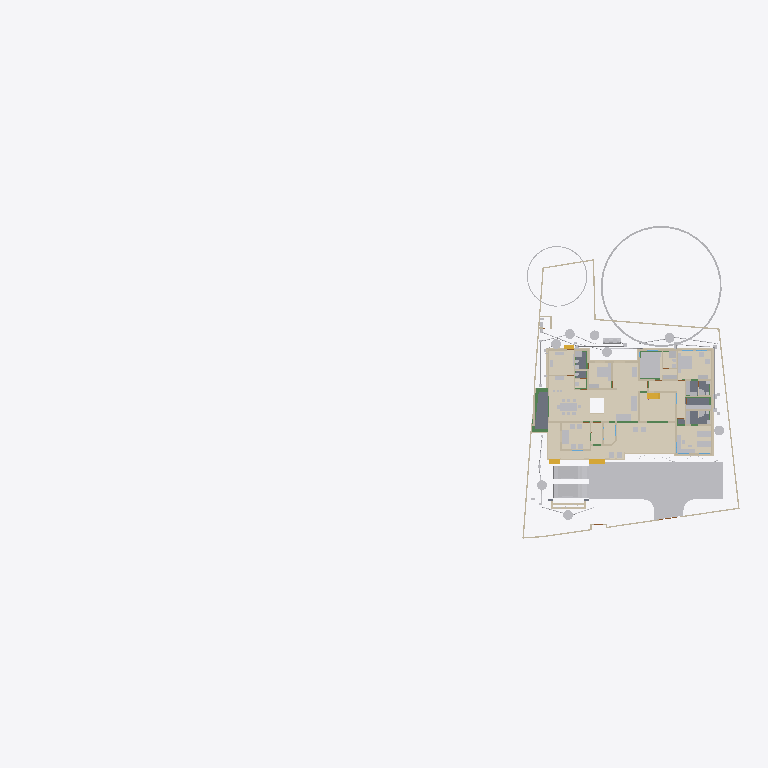
Plan cut of the same IFC building model at storey 'Plumbing' (level 0.00 m, cut at 1.40 m), seen from above with north up, elements coloured by IFC class (only those large enough to see are counted): 44 other elements (light grey), 41 walls (beige), 15 coverings (cream), 6 beams (green), 5 slabs (grey), 4 stair flights (yellow). Cut surfaces are drawn darker.
Extent 101.4 m × 45.0 m × 19.6 m (x, y, z). Storeys (10): Footing at -0.87 m; 00 at 0.00 m; Verandah at 0.00 m; Plumbing at 0.00 m; GF at 0.45 m; GFLintel at 2.55 m; FF at 3.45 m; GF-E at 3.45 m; schedule at 5.00 m; FFtop at 5.70 m. Elements (1039): 275 IfcBeam, 275 IfcWall, 79 IfcPipeSegment, 67 IfcFurniture, 47 IfcCovering, 47 IfcDoor, 44 IfcColumn, 31 IfcWindow, 29 IfcGeographicElement, 20 IfcDistributionChamberElement, 20 IfcSlab, 18 IfcSanitaryTerminal.

HEADER;
FILE_DESCRIPTION(('ViewDefinition[DesignTransferView]'),'2;1');
FILE_NAME('Sreekesh.ifc','2025-07-23T11:55:28+05:30',(),(),'IfcOpenShell 0.8.3-post1','Bonsai 0.8.3-post1','Nobody');
FILE_SCHEMA(('IFC4X3'));
ENDSEC;
DATA;
#1=IFCPROJECT('0aPvmvJuf5owphcfiKWAsN',$,'My Project',$,$,$,$,(#14,#26),#9);
#30=IFCSITE('3jTVXq97zE2OZTfzZH9iYT',$,'My Site',$,$,#53,$,$,$,$,$,$,$,$);
#211744=IFCSITE('2pH2ecD1v9bgK8psTEcl$_',$,'Site',$,$,#211760,#211754,$,$,$,$,$,$,$);
#36=IFCBUILDING('3Bt1MypEf4fuqFfshm9kTs',$,'My Building',$,$,#59,$,$,$,$,$,$);
#333137=IFCBUILDING('2u05Cn$TD6OPdaLJzvNsxO',$,'GFWall',$,$,#333157,$,$,$,$,$,$);
#339211=IFCBUILDING('002Xt49mzDahM74jmffgUi',$,'GF-P',$,$,#339231,$,$,$,$,$,$);
#42=IFCBUILDINGSTOREY('3Yt8GBe1vE1Byt_$JKaQnQ',$,'GF',$,$,#7313,$,$,$,$);
#8023=IFCBUILDINGSTOREY('3LNq90aff4Xhn4xfthWyFx',$,'00',$,$,#8039,$,$,$,$);
#71986=IFCBUILDINGSTOREY('1ZF$IMkzjA5efl8XVVA8ry',$,'FFtop',$,$,#72046,$,$,$,$);
#72129=IFCBUILDINGSTOREY('1Nt2vvvNTB5u0X$NIke4ti',$,'GFLintel',$,$,#280967,$,$,$,$);
#83382=IFCBUILDINGSTOREY('2do7yjy$r1eOSN7_GxsK9f',$,'FF',$,$,#83409,$,$,$,$);
#301077=IFCBUILDINGSTOREY('1n3LFyF6X708Cvo1r86gbR',$,'Footing',$,$,#301097,$,$,$,$);
#340744=IFCBUILDINGSTOREY('0$aAKYJlj1sB8ELKRxTL7n',$,'GF-E',$,$,#340770,$,$,$,$);
#360055=IFCBUILDINGSTOREY('2kU8qRmBnF7foRmD37T33I',$,'Verandah',$,$,#360071,$,$,$,$);
#367233=IFCBUILDINGSTOREY('3r39yX7tr10xAjP1zlM9FN',$,'Plumbing',$,$,#367249,$,$,$,$);
#436766=IFCBUILDINGSTOREY('2CUKbd$of0Yx1yz6tYDaJY',$,'schedule',$,$,#436793,$,$,$,$);
#363541=IFCCOURSE('0hYJyXEsXANxqeScN2ddTn',$,'Course',$,$,#364727,#363556,$,$);
#330851=IFCCOVERING('3kms8ObvT2A83v6EkiQCtZ',$,'Covering',$,$,#332110,#330862,$,$);
#345031=IFCCOVERING('3RPlCoLTXEkg2LQ5VmhLHT',$,'Covering',$,$,#361378,#345042,$,$);
#339298=IFCCOVERING('0RcNbxwC1BPO6vPsSe5hv0',$,'Covering',$,$,#339326,#339309,$,$);
#158109=IFCGEOGRAPHICELEMENT('1ICn9VC11DLu$jSeyjW6na',$,'GeographicElement',$,$,#159277,#158141,$,$);
#344036=IFCCOVERING('0d2zgKDdP8dwFGBu$GD38F',$,'Covering',$,$,#344995,#344047,$,$);
#344009=IFCCOVERING('2wUE701ff3ZBcv_UhuFthK',$,'Covering',$,$,#344035,#344020,$,$);
#339327=IFCCOVERING('2gdKm_COPCGQt2$pqnEIyy',$,'Covering',$,$,#339363,#339338,$,$);
#343848=IFCCOVERING('0UuWKOFoDDYvmplRYi7h7d',$,'Covering',$,$,#343876,#343859,$,$);
#146729=IFCVEHICLE('0zRPRsukT96P6cuFPGiKs1',$,'Vehicle',$,$,#189086,#146742,$,$);
#70155=IFCVEHICLE('3fs_92XJnE9xh12t4cEAUA',$,'Vehicle',$,$,#189081,#70187,$,$);
#330794=IFCSLAB('2m4RWmARb8ng3Ygm017ww6',$,'Slab',$,$,#332135,#330805,$,$);
#343931=IFCCOVERING('0kYX189Jf7CBGn9ceIdHnd',$,'Covering',$,$,#343981,#343942,$,$);
#343982=IFCCOVERING('3pEdpTjbjFLQ$oJNw_068r',$,'Covering',$,$,#428634,#343993,$,$);
#396658=IFCEARTHWORKSFILL('2kmR9kAlrAR8iK2Kv7W0RA',$,'Slab',$,$,#396867,#396657,$,.BACKFILL.);
#343877=IFCCOVERING('3Wi1uDf0TEzBEG7DUo_LFE',$,'Covering',$,$,#343903,#343888,$,$);
#66022=IFCWALL('2FUeR5sFb9uwjJGdeVWABU',$,'Wall',$,$,#431152,#66028,$,$);
#330504=IFCSLAB('03xIm3ukzAoQYSdD2H4JTp',$,'Slab',$,$,#330534,#330515,$,$);
#343904=IFCCOVERING('2DZod39rv4RxPbk5$8U$JL',$,'Covering',$,$,#344990,#343915,$,$);
#309133=IFCWALL('2VcyNDgMn9VgDTDYN_$YR$',$,'Wall',$,$,#315096,#309144,$,$);
#330623=IFCSLAB('2hl_cfSjf0sAYKs4IehkNU',$,'Slab',$,$,#330653,#330634,$,$);
#330654=IFCSLAB('0zeqns1fb6GQhZZBUNJUl9',$,'Slab',$,$,#332120,#330665,$,$);
#411113=IFCFURNITURE('24hcVyXrH4tf35GE4proyw',$,'Furniture',$,$,#412590,#411112,$,$);
#411894=IFCFURNITURE('1aP3zeWsL0ZQXEuRipuWXs',$,'Furniture',$,$,#412425,#411893,$,$);
#158156=IFCGEOGRAPHICELEMENT('2JlHSkVhjCZPlJyc1W8A6K',$,'GeographicElement',$,$,#159282,#158188,$,$);
#330680=IFCSLAB('2fqwCXX4D8Vwt6ELtzQYwL',$,'Slab',$,$,#332125,#330691,$,$);
#65997=IFCWALL('1DC2$ngnnDR8Q9h6mAR0js',$,'Wall',$,$,#345521,#66003,$,$);
#356144=IFCCOVERING('1zMDy9b99F78g0pPFmqkhi',$,'Covering',$,$,#356212,#356160,$,$);
#406470=IFCFURNITURE('0TjK6ZDxX03eSWHk61hTjB',$,'Furniture',$,$,#412535,#406469,$,$);
#285749=IFCWALL('23M4dZECv7RPP4RWKkyrhY',$,'Wall.082',$,$,#435018,#285760,$,$);
#222195=IFCWALL('2ixJvC9dH599amejUM2w6G',$,'Wall',$,$,#293165,#222215,$,$);
#410350=IFCFURNITURE('36fJsTb99Eyh2vWH1pKTwS',$,'Furniture',$,$,#412305,#410349,$,$);
#3067=IFCWALL('3GZ$skLXf6OgGR8mfLciD_',$,'Wall',$,$,#333298,#3073,$,$);
#322593=IFCBEAM('0JThVjgLz2c8tnzX3fx6cE',$,'Beam',$,$,#323689,#322604,$,$);
#410217=IFCFURNITURE('17qZxJfnjAUwxgeyWuttn3',$,'Furniture',$,$,#412300,#410216,$,$);
#90359=IFCWALL('3p_Mlr$7n7WPwtZxEevqS4',$,'Wall',$,$,#333323,#90370,$,$);
#3520=IFCWALL('1kfIyPN_b4JPSDED46DDvv',$,'Wall',$,$,#333253,#3526,$,$);
#405120=IFCFURNITURE('1qta$LkA5AceF3Xp8O0QAN',$,'Furniture',$,$,#412435,#405119,$,$);
#18348=IFCWALL('1c7n2BYDr8yh53xvaRXxqS',$,'Wall',$,$,#333238,#18359,$,$);
#406302=IFCFURNITURE('0QVhsRe3v2xh1mazg7g3pY',$,'Furniture',$,$,#412530,#406301,$,$);
#408776=IFCFURNITURE('2bin7WsULDjPeLfYKRFVAv',$,'Furniture',$,$,#412375,#408775,$,$);
#409924=IFCFURNITURE('3pKgwG2ITCbQ1PcX8XbhFK',$,'Furniture',$,$,#412455,#409923,$,$);
#411646=IFCFURNITURE('0T3ErBLYfCbANjLJsek21j',$,'Furniture.012',$,$,#412420,#411645,$,$);
#332270=IFCBEAM('2xaS$r06b4vf3tMS9n7DUs',$,'Beam',$,$,#360247,#332289,$,$);
#369916=IFCCOVERING('3HWV9OZZz6DxRQIJbYTFsv',$,'Covering',$,$,#371503,#369932,$,$);
#41614=IFCSTAIRFLIGHT('3mjK21MVj5Wxp88atmNL9l',$,'StairFlight',$,$,#143920,#41646,$,2,1,0.150000005960464,0.25,.STRAIGHT.);
#356625=IFCSTAIRFLIGHT('11NzQP0GP46gGH8bKAxyP$',$,'StairFlight',$,$,#356713,#356634,$,13,12,0.176923073255099,0.100000001490116,.STRAIGHT.);
#414527=IFCWASTETERMINAL('0v1hqfc$r1$wf5R2fPkqwY',$,'WasteTerminal',$,$,#434498,#414526,$,$);
#431884=IFCWASTETERMINAL('1OWuyMCJP2_OZApOQstq1c',$,'WasteTerminal',$,$,#434053,#431895,$,$);
#432857=IFCWASTETERMINAL('291ZfaJMX2QgzA0yx6Dgbh',$,'WasteTerminal',$,$,#433019,#432868,$,$);
#414475=IFCWASTETERMINAL('1uBGk1gxzE9hTrqFRynQQB',$,'WasteTerminal',$,$,#432275,#414474,$,$);
#433626=IFCWASTETERMINAL('0Ad29SWDzBMQDSnJqygR91',$,'WasteTerminal',$,$,#434503,#433637,$,$);
#434054=IFCWASTETERMINAL('07hSMs10X3ZeJiqirBTT1k',$,'WasteTerminal',$,$,#434508,#434065,$,$);
#309159=IFCWALL('1V_dIHu1r0A9eGkskasoOA',$,'Wall',$,$,#316323,#309170,$,$);
#432078=IFCWASTETERMINAL('3_QFW0rpD0fOfz0D8Sh78w',$,'WasteTerminal',$,$,#432280,#432089,$,$);
#415580=IFCTANK('0zlhS4RPL7lRfPwGcdKWnU',$,'Tank',$,$,#432270,#415579,$,$);
#226167=IFCWALL('1JVywoPUH41xuuLQv_Mf23',$,'Wall.082',$,$,#434788,#226178,$,$);
#345472=IFCWALL('0yhntx_XHBtOwqFxJIUy0e',$,'Wall.082',$,$,#345566,#345483,$,$);
#356399=IFCCOVERING('2Adp7p7Vr1eu_pEkAkRGdd',$,'Covering',$,$,#356451,#356433,$,$);
#414421=IFCWASTETERMINAL('3h7h8u_I98lOH4BWXVcUCV',$,'WasteTerminal',$,$,#431883,#414420,$,$);
#4009=IFCWALL('2lHSG51rHEfeNsY_Rnf304',$,'Wall',$,$,#333173,#4020,$,$);
#309107=IFCWALL('01iQiyD9jF981ZNgDvXuAr',$,'Wall',$,$,#315514,#309118,$,$);
#285691=IFCWALL('3FXX66X1H7gQUhINB1ZqHj',$,'Wall.082',$,$,#434912,#285702,$,$);
#18016=IFCWALL('2qNYwIywzDnw0eOADeB3_0',$,'Wall',$,$,#333363,#18027,$,$);
#18042=IFCWALL('3bhXUDB39FaPZW_NASdZlT',$,'Wall',$,$,#333503,#18053,$,$);
#408830=IFCFURNITURE('2gS_n6rBD4phTUvATNAFvz',$,'Furniture',$,$,#412285,#408829,$,$);
#65947=IFCWALL('08s$eE7qfC1vtHJbeTdsNK',$,'Wall',$,$,#434943,#65953,$,$);
#18525=IFCWALL('2nl9frQ2v9fwHEG6jroVG1',$,'Wall',$,$,#333413,#18536,$,$);
#18672=IFCWALL('0s5YaOi8jF58ocUKtzFB68',$,'Wall',$,$,#333183,#18683,$,$);
#406562=IFCFURNITURE('0CTrKXjzT4nwS33fIVpOOp',$,'Furniture',$,$,#412400,#406561,$,$);
#431417=IFCPIPESEGMENT('2Jbog8WJb7YeRM_yzNepbx',$,'PipeSegment',$,$,#431476,#431451,$,.FLEXIBLESEGMENT.);
#65878=IFCWALL('1RxXXtAKb3$uqm3spal5Ab',$,'Wall.049',$,$,#434824,#65884,$,$);
#110356=IFCWALL('3Jc2L501zCIf2lBfrewdbK',$,'Wall',$,$,#434868,#110367,$,$);
#8133=IFCWALL('2NV9tTUID8IOq7fV7oI$I_',$,'Wall',$,$,#149410,#8144,$,$);
#18646=IFCWALL('20GHUXbGDFDBHE5XphavUy',$,'Wall',$,$,#333423,#18657,$,$);
#101757=IFCWALL('3Re5U6AfH5hRjhCU8HzlUQ',$,'Wall',$,$,#149415,#101777,$,$);
#18392=IFCWALL('2Hkjxieqv1Fue5ySQ6NeWL',$,'Wall',$,$,#333293,#18403,$,$);
#409252=IFCFURNITURE('0_rDbuDo58VxsMmqMXWGXl',$,'Furniture',$,$,#412380,#409251,$,$);
#411564=IFCFURNITURE('0yYwZAg3jFQvkxBxQ0MGp1',$,'Furniture',$,$,#412415,#411563,$,$);
#41688=IFCSTAIRFLIGHT('0VcD2gJAfBIuw$lMxDzKKO',$,'StairFlight',$,$,#283276,#118718,$,2,1,0.150000005960464,0.25,.STRAIGHT.);
#4072=IFCWALL('0Y3rN168r7Jxb0OqetfU7X',$,'Wall',$,$,#333448,#4083,$,$);
#18194=IFCWALL('1AbV9w0nLBfPekv$ii5eki',$,'Wall',$,$,#333348,#18205,$,$);
#406109=IFCFURNITURE('055N_$xmX9ZQbc0CYFtvE3',$,'Furniture',$,$,#412440,#406108,$,$);
#2872=IFCWALL('0VICnwrYLCM9IhHcjSiD9g',$,'Wall',$,$,#333268,#2879,$,$);
#328180=IFCWALL('0ABhG_1I127Plb3g$lDZDb',$,'Wall',$,$,#360097,#328200,$,$);
#205023=IFCWALL('2UCXlaZiz9gRZ4iLCU3mzL',$,'Wall',$,$,#333473,#205034,$,$);
#329035=IFCWALL('2$n50xrj53zPnnhI4Jq0HX',$,'Wall',$,$,#360082,#329055,$,$);
#413822=IFCSANITARYTERMINAL('1fOwUzmtv9afxOsUQO0pB7',$,'SanitaryTerminal',$,$,#431242,#413821,$,$);
#3151=IFCWALL('2frHB1bR9FtP23RXamn7Ko',$,'Wall',$,$,#333488,#3162,$,$);
#308639=IFCWALL('0UYp14YpP1MAW0yCb4nw87',$,'Wall',$,$,#315836,#308650,$,$);
#4130=IFCWALL('1AvIXg7ED1P9NhJbZDV_E1',$,'Wall',$,$,#333378,#4141,$,$);
#431714=IFCPIPESEGMENT('0pd7DooWn6XeV5YB87AKZa',$,'PipeSegment',$,$,#431773,#431748,$,.FLEXIBLESEGMENT.);
#327920=IFCBEAM('1u9voof95Cp8BkjJqPE6_U',$,'Beam',$,$,#360277,#327939,$,$);
#321351=IFCBEAM('1002koZ$TEXecTxtQvSjVq',$,'Beam',$,$,#321418,#321362,$,$);
#327954=IFCBEAM('0sP03oSW15$QcfoTPLiBso',$,'Beam',$,$,#360297,#327973,$,$);
#412886=IFCSANITARYTERMINAL('31xwdd6k9ESw7YnQ1LspId',$,'SanitaryTerminal',$,$,#431212,#412885,$,$);
#436119=IFCPIPESEGMENT('0Ins4u5i19XO17trhKxKii',$,'PipeSegment',$,$,#436198,#436153,$,.FLEXIBLESEGMENT.);
#79990=IFCSTAIRFLIGHT('1DnY2XVefC_QhnIFzju6yh',$,'StairFlight',$,$,#427783,#148959,$,$,$,$,$,$);
#411257=IFCFURNITURE('3InpbPAMj2MBzrSOMYlvHV',$,'Furniture',$,$,#412460,#411256,$,$);
#411752=IFCFURNITURE('3keQdM9i5FJ9JBwmsM_Qg3',$,'Furniture',$,$,#412395,#411751,$,$);
#16913=IFCWALL('3FSYpd1tn9SgCqZ8sPMfkT',$,'Wall',$,$,#333223,#16924,$,$);
#2959=IFCWALL('3OEI3BHmD4XPtrMwXvI884',$,'Wall',$,$,#333218,#2970,$,$);
#24001=IFCWALL('3hphgpD2b28xqT53FPskSj',$,'Wall',$,$,#333408,#24012,$,$);
#309185=IFCWALL('1RTxTTrCL8QeAofqzjoycv',$,'Wall',$,$,#314935,#309196,$,$);
#321451=IFCBEAM('3708yRWgLANO$UXD9FgLFU',$,'Beam',$,$,#321653,#321462,$,$);
#18431=IFCWALL('0_Fa$t1jbFZejYJKQtXQPU',$,'Wall',$,$,#334104,#18442,$,$);
#23938=IFCWALL('0ZZEq2syzEPfO9qD2AQWDv',$,'Wall',$,$,#333523,#23949,$,$);
#356323=IFCCOVERING('0Kr30ECcLEcfNCKSKvTgbF',$,'Covering',$,$,#415779,#356375,$,$);
#434192=IFCPIPESEGMENT('0f_0c$BmH2i8qVmM_tesV$',$,'PipeSegment',$,$,#434272,#434226,$,$);
#432166=IFCPIPESEGMENT('0tLcvRcXL2le8y4Ii9y0q8',$,'PipeSegment',$,$,#434483,#432200,$,.FLEXIBLESEGMENT.);
#413911=IFCSANITARYTERMINAL('3sA1eoE299ufpxJw1HaYmz',$,'SanitaryTerminal',$,$,#431247,#413910,$,$);
#414203=IFCSANITARYTERMINAL('1TZeRF9t54uwS6h95ZvvLS',$,'SanitaryTerminal',$,$,#431252,#414202,$,$);
#431616=IFCPIPESEGMENT('11kLTOGtDDp9X3VHF1jqpK',$,'PipeSegment',$,$,#431675,#431650,$,.FLEXIBLESEGMENT.);
#405275=IFCFURNITURE('0Tjm9jror8bPxG689sHAj8',$,'Furniture',$,$,#412315,#405274,$,$);
#407636=IFCFURNITURE('0VTCb1Evn558OH68N69Eaz',$,'Furniture',$,$,#412445,#407635,$,$);
ENDSEC;
